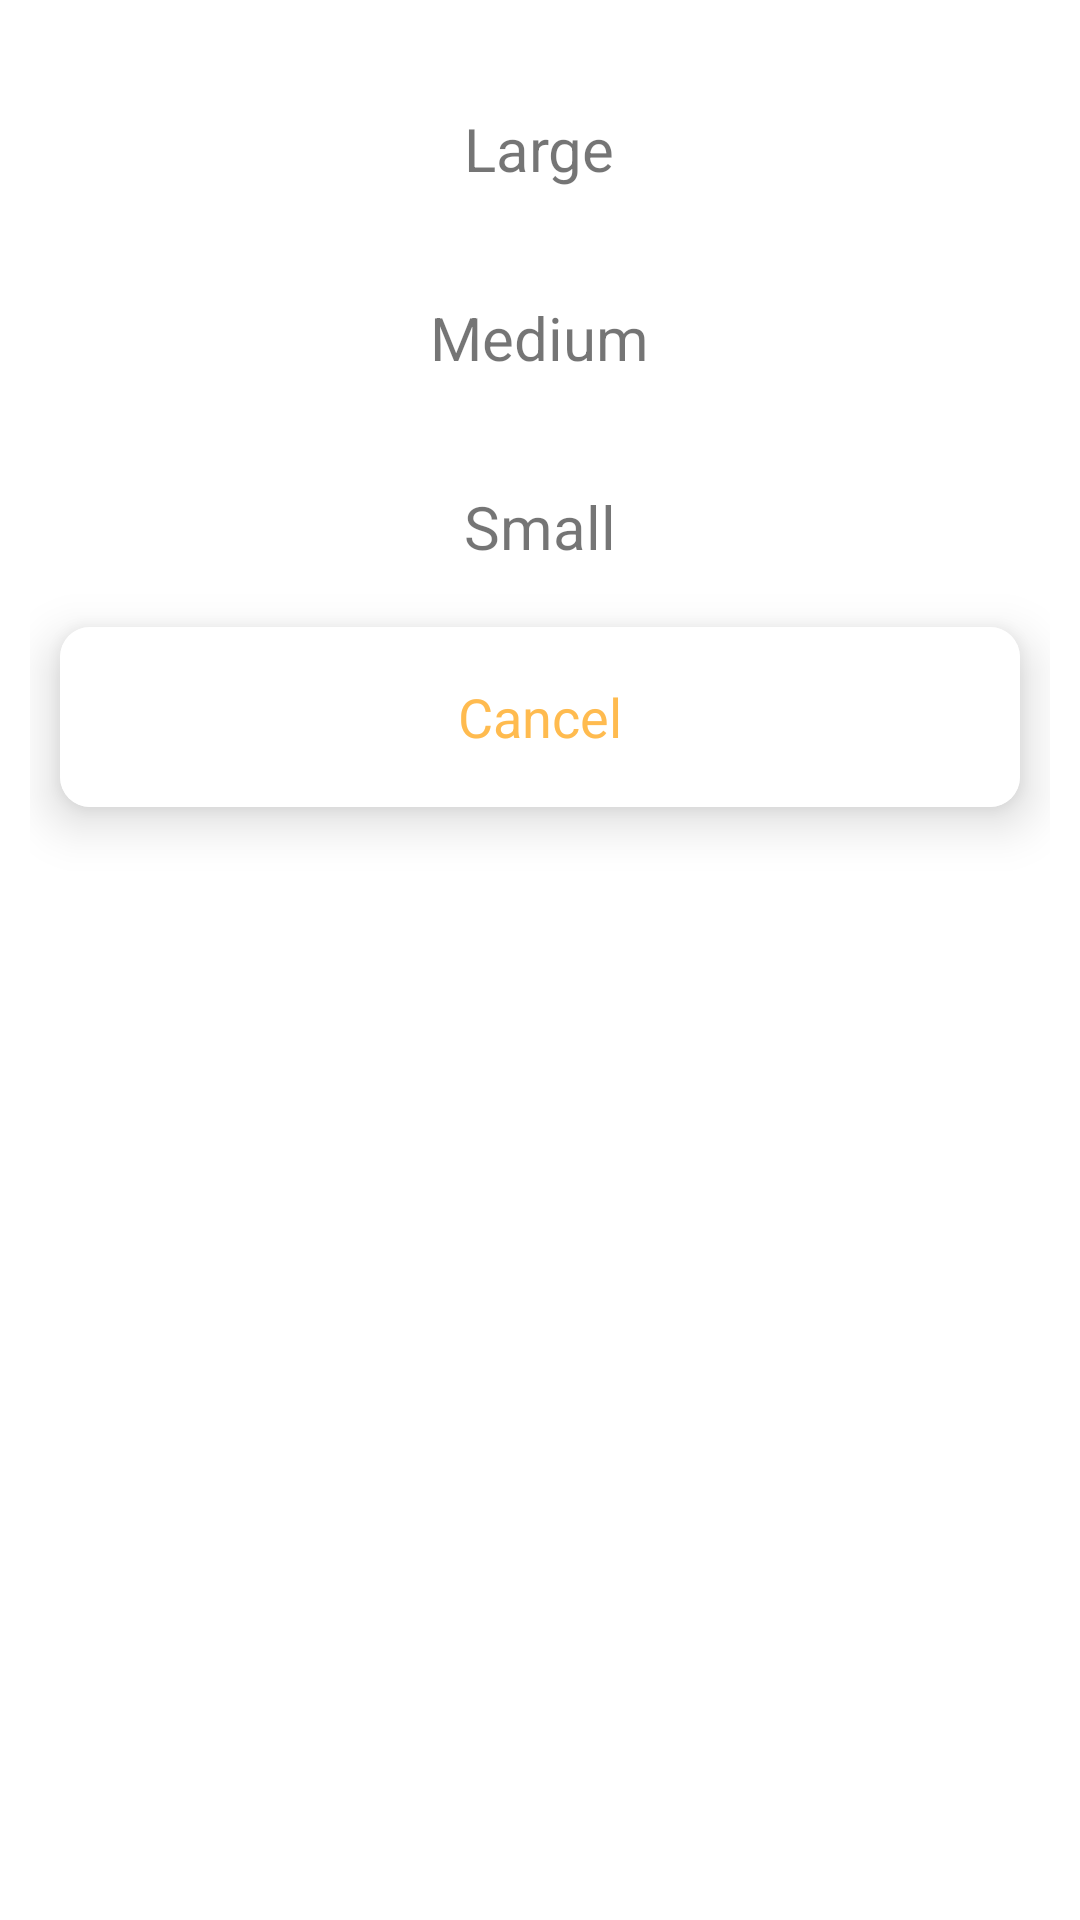

Here is an Android app screen rendered from its layout file. Give the layout XML and the strings, colors and styles it references.
<!-- AndroidManifest.xml: application theme AppTheme -->
<!-- res/layout/fragment_camera_preview.xml -->
<?xml version="1.0" encoding="utf-8"?>
<LinearLayout xmlns:android="http://schemas.android.com/apk/res/android"
    xmlns:app="http://schemas.android.com/apk/res-auto"
    xmlns:tools="http://schemas.android.com/tools"
    style="?attr/bottomSheetStyle"
    android:layout_width="match_parent"
    android:layout_height="wrap_content"
    android:orientation="vertical"
    android:padding="10dp">

    <TextView
        android:id="@+id/tvlarge"
        android:layout_width="wrap_content"
        android:layout_height="wrap_content"
        android:layout_gravity="center"
        android:layout_marginTop="16dp"
        android:padding="10dp"
        android:text="Large"
        android:textSize="20sp" />


    <TextView
        android:id="@+id/tvmedium"
        android:layout_width="wrap_content"
        android:layout_height="wrap_content"
        android:layout_gravity="center"
        android:layout_marginTop="16dp"
        android:padding="10dp"
        android:text="@string/medium"
        android:textSize="20sp" />

    <TextView
        android:id="@+id/tvsmall"
        android:layout_width="wrap_content"
        android:layout_height="wrap_content"
        android:layout_gravity="center"
        android:layout_marginTop="16dp"
        android:padding="10dp"
        android:text="Small"
        android:textSize="20sp" />


    <androidx.cardview.widget.CardView
        android:layout_width="match_parent"
        android:layout_height="wrap_content"
        android:layout_margin="10dp"
        android:background="@color/coloryellow"
        app:cardCornerRadius="10dp"
        app:cardElevation="10dp">

        <LinearLayout
            android:layout_width="match_parent"
            android:layout_height="wrap_content"
            android:background="@color/white"
            android:orientation="vertical"
            android:padding="10dp">

            <TextView
                android:id="@+id/tvcamerapreviewcancel"
                android:layout_width="match_parent"
                android:layout_height="40dp"
                android:layout_gravity="center"
                android:backgroundTint="@color/white"
                android:gravity="center"
                android:text="@string/cancel"
                android:textColor="@color/coloryellow"
                android:textSize="18sp"
                app:layout_constraintEnd_toEndOf="parent"
                app:layout_constraintStart_toStartOf="parent"
                app:layout_constraintTop_toBottomOf="@+id/textView5" />
        </LinearLayout>
    </androidx.cardview.widget.CardView>

</LinearLayout>
<!-- resources referenced by this layout -->
<resources>
  <color name="coloryellow">#FFBB4F</color>
  <color name="white">#ffffffff</color>
  <string name="cancel">Cancel</string>
  <string name="medium">Medium</string>
  <style name="AppTheme" parent="Theme.MaterialComponents.Light.NoActionBar">
          
          <item name="colorPrimary">@color/coloryellow</item>
          <item name="colorPrimaryDark">@color/coloryellow</item>
          <item name="colorAccent">@color/coloryellow</item>
          <item name="bottomSheetDialogTheme">@style/AppBottomSheetDialogTheme</item>
  
      </style>
  <style name="AppBottomSheetDialogTheme" parent="Theme.Design.Light.BottomSheetDialog">
          <item name="bottomSheetStyle">@style/AppModalStyle</item>
          <item name="android:windowIsFloating">false</item>
      </style>
  <style name="AppModalStyle" parent="Widget.Design.BottomSheet.Modal">
          <item name="android:background">@drawable/rectangle</item>
      </style>
  <!-- drawable rectangle (drawable) -->
  <?xml version="1.0" encoding="utf-8"?>
  <shape xmlns:android="http://schemas.android.com/apk/res/android" android:id="@+id/listview_background_shape">
      <stroke android:width="2dp" android:color="@color/white" />
      <padding android:left="2dp"
          android:top="1dp"
          android:right="1dp"
          android:bottom="1dp" />
      <corners android:topLeftRadius="16dp"
          android:topRightRadius="16dp"/>
      <solid android:color="#ffffffff" />
  </shape>
</resources>
